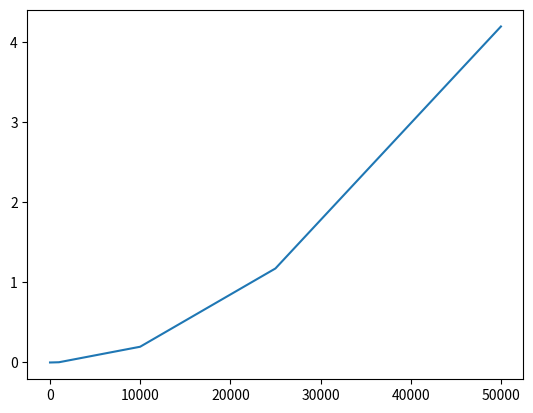

Reproduce this figure in Python.
import matplotlib.pyplot as plt
import timeit

# функция возвращает список всех простых чисел от 1 до n включительно
# Вычислительная сложность алгоритма: O(n²)

def foo(n):
    res = []
    for i in range(1, n + 1):
        divisors = 0
        j = 2
        while j < i and divisors == 0:
            if i % j == 0:
                divisors += 1
            j += 1
        if divisors == 0:
            res.append(i)
    return res

n = [10, 100, 1000, 10000, 25000, 50000]
res = []
for i in n:
    res.append(timeit.timeit(lambda: foo(i), number=1))
plt.plot(n, res)
plt.show()
